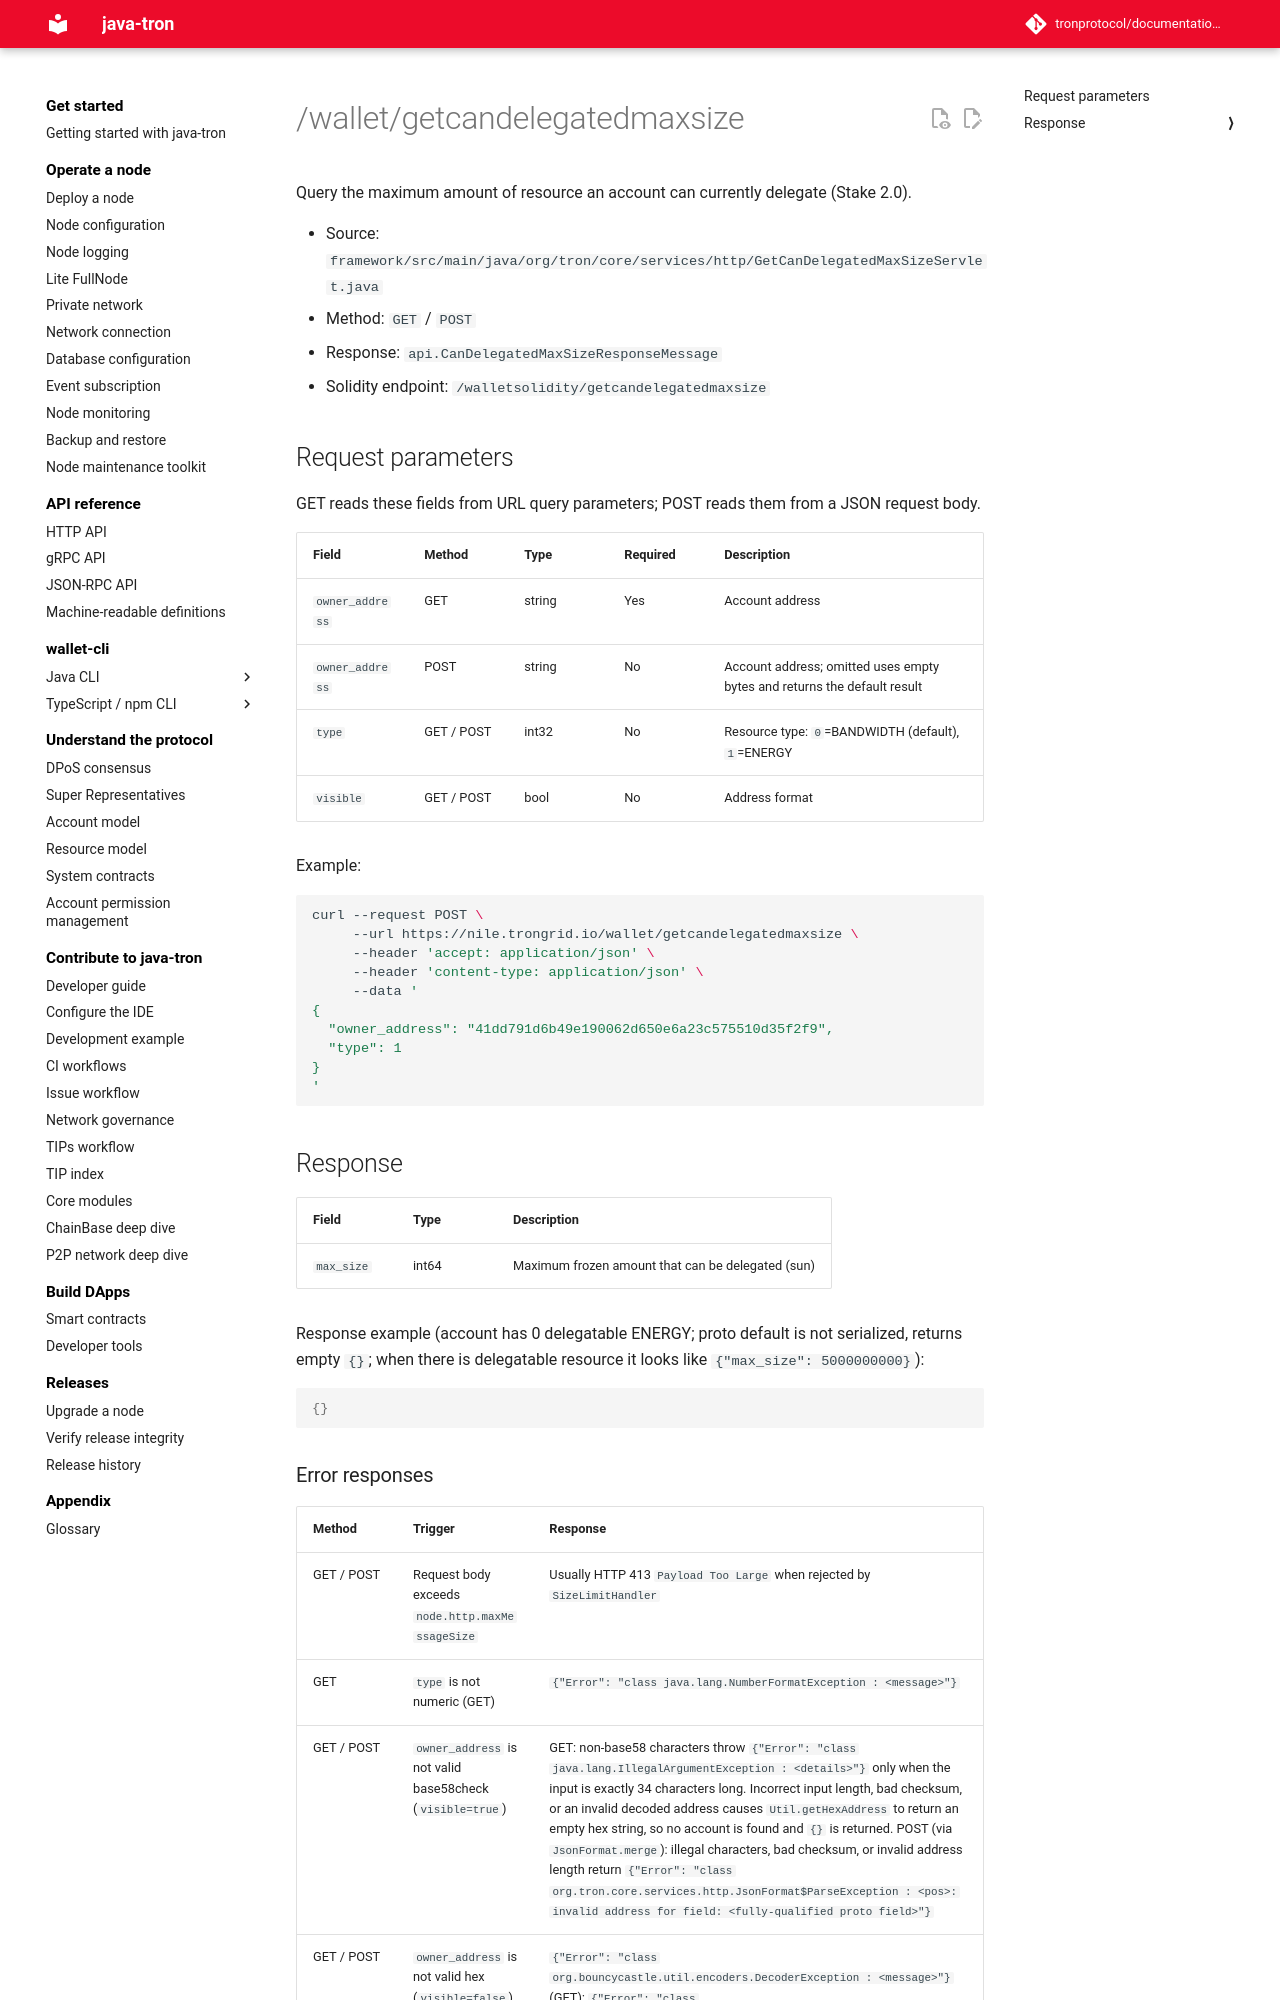

repository: tronprotocol/documentation-en · page: api/http/stake-v2/getcandelegatedmaxsize/index.html · generator: mkdocs

# /wallet/getcandelegatedmaxsize

Query the maximum amount of resource an account can currently delegate (Stake 2.0).

- Source: `framework/src/main/java/org/tron/core/services/http/GetCanDelegatedMaxSizeServlet.java`
- Method: `GET` / `POST`
- Response: `api.CanDelegatedMaxSizeResponseMessage`
- Solidity endpoint: `/walletsolidity/getcandelegatedmaxsize`

## Request parameters

GET reads these fields from URL query parameters; POST reads them from a JSON request body.

| Field | Method | Type | Required | Description |
|---|---|---|---|---|
| `owner_address` | GET | string | Yes | Account address |
| `owner_address` | POST | string | No | Account address; omitted uses empty bytes and returns the default result |
| `type` | GET / POST | int32 | No | Resource type: `0`=BANDWIDTH (default), `1`=ENERGY |
| `visible` | GET / POST | bool | No | Address format |

Example:

```bash
curl --request POST \
     --url https://nile.trongrid.io/wallet/getcandelegatedmaxsize \
     --header 'accept: application/json' \
     --header 'content-type: application/json' \
     --data '
{
  "owner_address": "41dd791d6b49e190062d650e6a23c575510d35f2f9",
  "type": 1
}
'
```
## Response

| Field | Type | Description |
|---|---|---|
| `max_size` | int64 | Maximum frozen amount that can be delegated (sun) |

Response example (account has 0 delegatable ENERGY; proto default is not serialized, returns empty `{}`; when there is delegatable resource it looks like `{"max_size": 5000000000}`):

```json
{}
```
